Labelled photos from "dataset", an image-classification folder in Hariprasad-1809/Convelt-5D. The possible labels are: damage, healthy.

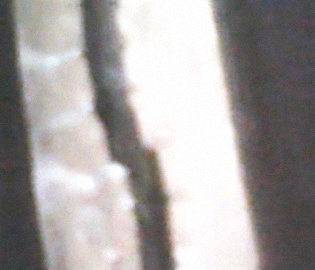
Label: damage

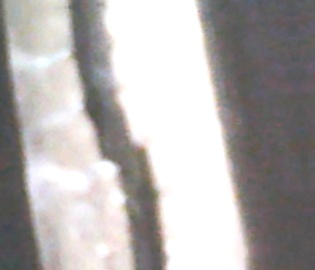
Label: damage

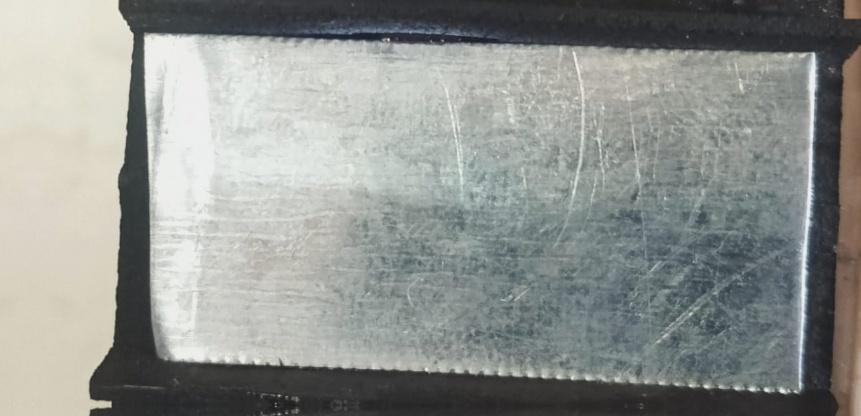
Label: healthy

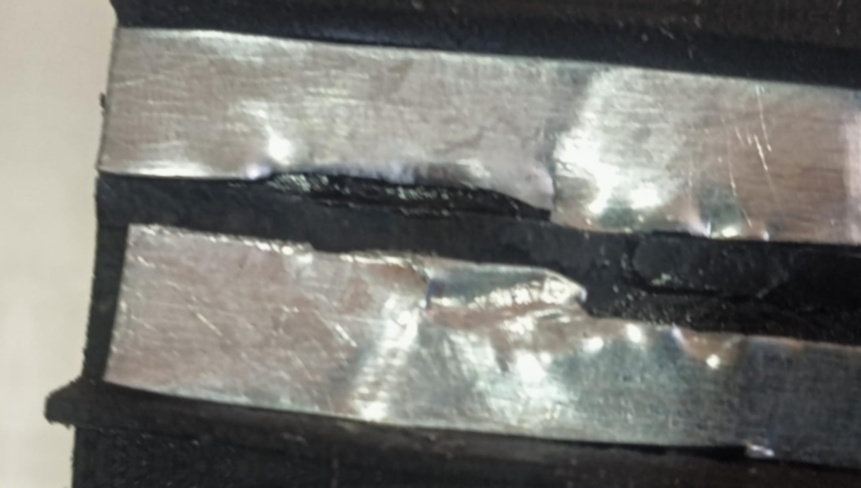
Label: damage

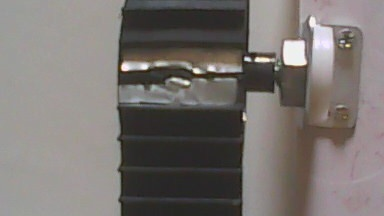
Label: damage

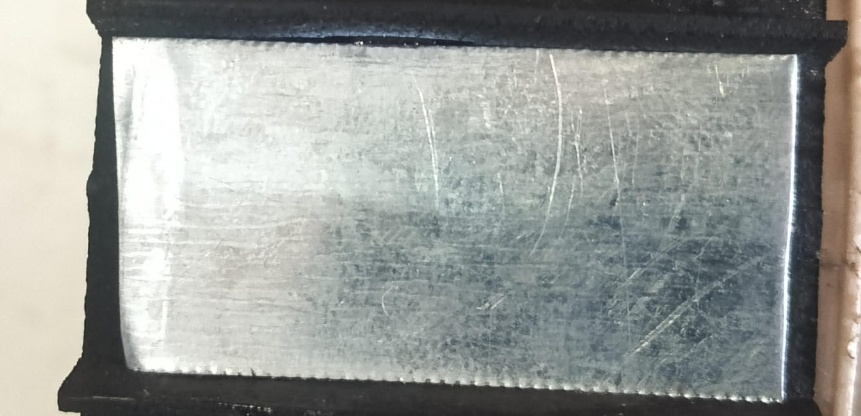
Label: healthy
